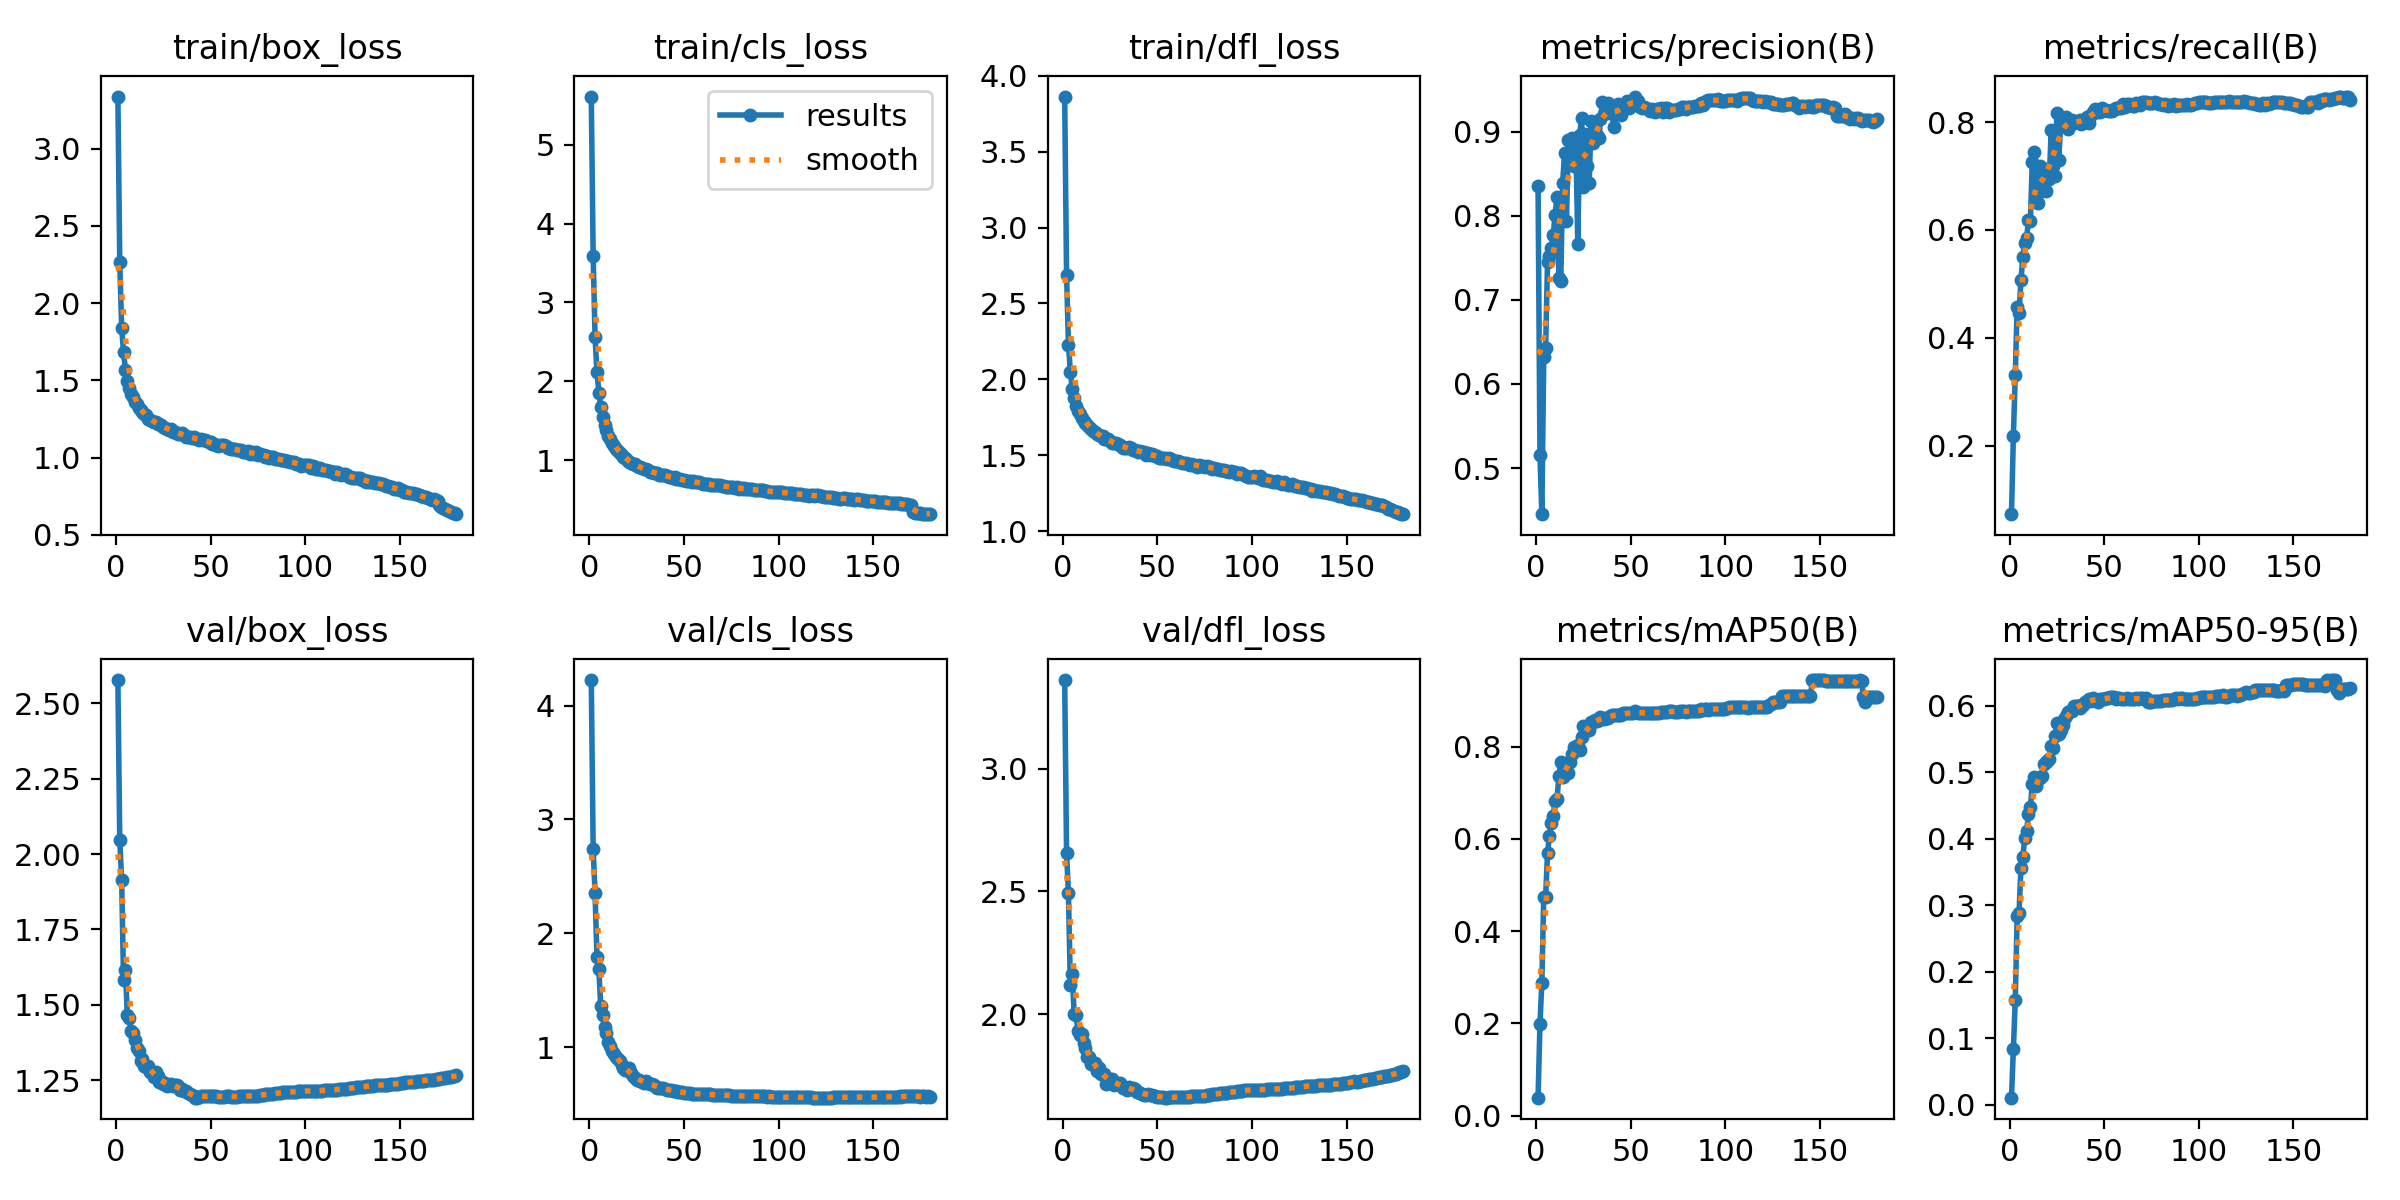

The data file committed next to this chart (first rows):
epoch, train/box_loss, train/cls_loss, train/dfl_loss, metrics/precision(B), metrics/recall(B), metrics/mAP50(B), metrics/mAP50-95(B), val/box_loss, val/cls_loss, val/dfl_loss, lr/pg0, lr/pg1, lr/pg2
1, 3.337, 5.614, 3.863, 0.8352, 0.0734, 0.03868, 0.01073, 2.578, 4.224, 3.361, 0.003331, 0.003331, 0.003331
2, 2.265, 3.591, 2.689, 0.5155, 0.2177, 0.1987, 0.08356, 2.046, 2.741, 2.656, 0.006627, 0.006627, 0.006627
3, 1.841, 2.563, 2.229, 0.4452, 0.3308, 0.2883, 0.157, 1.915, 2.353, 2.491, 0.009887, 0.009887, 0.009887
4, 1.684, 2.122, 2.05, 0.6322, 0.4573, 0.475, 0.2836, 1.581, 1.794, 2.118, 0.009835, 0.009835, 0.009835
5, 1.569, 1.857, 1.934, 0.6426, 0.4465, 0.4746, 0.2884, 1.614, 1.688, 2.163, 0.009835, 0.009835, 0.009835
6, 1.499, 1.673, 1.875, 0.7453, 0.5067, 0.5691, 0.3562, 1.465, 1.36, 2.002, 0.00978, 0.00978, 0.00978
7, 1.449, 1.549, 1.825, 0.7527, 0.5492, 0.6071, 0.3724, 1.456, 1.285, 1.998, 0.009725, 0.009725, 0.009725
8, 1.413, 1.445, 1.794, 0.7617, 0.5762, 0.6344, 0.4017, 1.413, 1.18, 1.93, 0.00967, 0.00967, 0.00967
9, 1.391, 1.377, 1.772, 0.7771, 0.5845, 0.6507, 0.4116, 1.406, 1.129, 1.914, 0.009615, 0.009615, 0.009615
10, 1.358, 1.305, 1.742, 0.8015, 0.619, 0.6829, 0.4377, 1.383, 1.043, 1.918, 0.00956, 0.00956, 0.00956
11, 1.345, 1.263, 1.727, 0.8227, 0.6163, 0.6874, 0.4477, 1.355, 1.012, 1.883, 0.009505, 0.009505, 0.009505
12, 1.321, 1.217, 1.711, 0.7259, 0.7262, 0.7361, 0.4828, 1.347, 0.9627, 1.863, 0.00945, 0.00945, 0.00945
13, 1.306, 1.178, 1.7, 0.723, 0.7437, 0.7668, 0.4924, 1.312, 0.9358, 1.827, 0.009395, 0.009395, 0.009395
14, 1.294, 1.141, 1.683, 0.8395, 0.6518, 0.7335, 0.4788, 1.319, 0.9099, 1.826, 0.00934, 0.00934, 0.00934
15, 1.284, 1.117, 1.67, 0.8748, 0.6496, 0.7516, 0.4919, 1.296, 0.8975, 1.798, 0.009285, 0.009285, 0.009285
16, 1.277, 1.095, 1.662, 0.7942, 0.7191, 0.7486, 0.4915, 1.294, 0.8807, 1.799, 0.00923, 0.00923, 0.00923
17, 1.251, 1.064, 1.651, 0.8897, 0.6726, 0.7431, 0.4945, 1.297, 0.8413, 1.799, 0.009175, 0.009175, 0.009175
18, 1.246, 1.037, 1.642, 0.876, 0.6958, 0.7661, 0.5125, 1.278, 0.8205, 1.77, 0.00912, 0.00912, 0.00912
19, 1.238, 1.024, 1.631, 0.8926, 0.6714, 0.7843, 0.5159, 1.278, 0.7962, 1.779, 0.009065, 0.009065, 0.009065
20, 1.229, 1.005, 1.627, 0.8595, 0.7133, 0.8, 0.517, 1.259, 0.8006, 1.756, 0.00901, 0.00901, 0.00901
21, 1.23, 0.9805, 1.623, 0.8839, 0.6942, 0.7925, 0.5201, 1.277, 0.8146, 1.756, 0.008955, 0.008955, 0.008955
22, 1.218, 0.967, 1.61, 0.7663, 0.7847, 0.8046, 0.5398, 1.263, 0.7712, 1.756, 0.0089, 0.0089, 0.0089
23, 1.215, 0.9555, 1.608, 0.896, 0.7179, 0.7927, 0.536, 1.243, 0.7438, 1.715, 0.008845, 0.008845, 0.008845
24, 1.209, 0.948, 1.605, 0.9169, 0.7003, 0.8209, 0.554, 1.248, 0.7301, 1.732, 0.00879, 0.00879, 0.00879
25, 1.198, 0.9282, 1.592, 0.834, 0.8165, 0.845, 0.5738, 1.238, 0.7127, 1.736, 0.008735, 0.008735, 0.008735
26, 1.192, 0.9115, 1.582, 0.8972, 0.7289, 0.838, 0.5578, 1.241, 0.7096, 1.735, 0.00868, 0.00868, 0.00868
27, 1.187, 0.9065, 1.577, 0.8592, 0.7981, 0.8382, 0.5635, 1.23, 0.7069, 1.71, 0.008625, 0.008625, 0.008625
28, 1.179, 0.893, 1.578, 0.8386, 0.8065, 0.8361, 0.5715, 1.235, 0.6906, 1.714, 0.00857, 0.00857, 0.00857
29, 1.187, 0.8832, 1.575, 0.9129, 0.8007, 0.853, 0.5805, 1.236, 0.6891, 1.717, 0.008515, 0.008515, 0.008515
30, 1.165, 0.8863, 1.565, 0.8867, 0.8091, 0.8544, 0.5844, 1.23, 0.7023, 1.718, 0.00846, 0.00846, 0.00846
31, 1.168, 0.8714, 1.562, 0.9043, 0.788, 0.859, 0.5907, 1.234, 0.6862, 1.711, 0.008405, 0.008405, 0.008405
32, 1.161, 0.8492, 1.547, 0.8962, 0.8004, 0.8555, 0.5917, 1.232, 0.681, 1.7, 0.00835, 0.00835, 0.00835
33, 1.156, 0.8544, 1.55, 0.8927, 0.8034, 0.8582, 0.592, 1.229, 0.6732, 1.7, 0.008295, 0.008295, 0.008295
34, 1.154, 0.8357, 1.546, 0.915, 0.7979, 0.8656, 0.5997, 1.218, 0.6684, 1.692, 0.00824, 0.00824, 0.00824
35, 1.159, 0.836, 1.551, 0.9351, 0.7992, 0.8622, 0.6, 1.22, 0.6544, 1.702, 0.008185, 0.008185, 0.008185
36, 1.149, 0.8321, 1.545, 0.9206, 0.801, 0.8611, 0.6002, 1.214, 0.6435, 1.696, 0.00813, 0.00813, 0.00813
37, 1.136, 0.8164, 1.535, 0.9305, 0.8034, 0.8617, 0.5966, 1.214, 0.6452, 1.7, 0.008075, 0.008075, 0.008075
38, 1.133, 0.81, 1.533, 0.9336, 0.7962, 0.8635, 0.6009, 1.208, 0.6441, 1.695, 0.00802, 0.00802, 0.00802
39, 1.131, 0.805, 1.529, 0.9229, 0.7998, 0.8668, 0.6015, 1.203, 0.6418, 1.682, 0.007965, 0.007965, 0.007965
40, 1.126, 0.8049, 1.524, 0.9254, 0.8065, 0.8691, 0.6057, 1.201, 0.6328, 1.682, 0.00791, 0.00791, 0.00791
41, 1.131, 0.8007, 1.527, 0.9062, 0.81, 0.8694, 0.6076, 1.198, 0.6268, 1.68, 0.007855, 0.007855, 0.007855
42, 1.124, 0.7898, 1.523, 0.9212, 0.7976, 0.8693, 0.6107, 1.192, 0.6237, 1.674, 0.0078, 0.0078, 0.0078
43, 1.121, 0.7829, 1.519, 0.9326, 0.8131, 0.8697, 0.6078, 1.191, 0.6212, 1.672, 0.007745, 0.007745, 0.007745
44, 1.112, 0.7719, 1.504, 0.9279, 0.8182, 0.8684, 0.6117, 1.192, 0.6189, 1.67, 0.00769, 0.00769, 0.00769
45, 1.118, 0.781, 1.517, 0.9204, 0.825, 0.8699, 0.6085, 1.196, 0.6123, 1.674, 0.007635, 0.007635, 0.007635
46, 1.115, 0.7643, 1.504, 0.9301, 0.819, 0.8723, 0.6089, 1.196, 0.6113, 1.672, 0.00758, 0.00758, 0.00758
47, 1.112, 0.7629, 1.506, 0.9302, 0.8225, 0.8728, 0.6066, 1.196, 0.6071, 1.669, 0.007525, 0.007525, 0.007525
48, 1.109, 0.7618, 1.499, 0.9361, 0.8189, 0.8727, 0.6107, 1.197, 0.606, 1.668, 0.00747, 0.00747, 0.00747
49, 1.101, 0.7458, 1.496, 0.9288, 0.8253, 0.8734, 0.6109, 1.198, 0.6047, 1.667, 0.007415, 0.007415, 0.007415
50, 1.102, 0.7468, 1.493, 0.933, 0.8218, 0.8724, 0.6106, 1.198, 0.6008, 1.664, 0.00736, 0.00736, 0.00736
51, 1.088, 0.7395, 1.483, 0.9382, 0.8224, 0.8737, 0.6118, 1.196, 0.5982, 1.663, 0.007305, 0.007305, 0.007305
52, 1.086, 0.73, 1.484, 0.9419, 0.8211, 0.8767, 0.6118, 1.196, 0.5977, 1.662, 0.00725, 0.00725, 0.00725
53, 1.083, 0.7335, 1.483, 0.9383, 0.8205, 0.8757, 0.6128, 1.196, 0.596, 1.661, 0.007195, 0.007195, 0.007195
54, 1.079, 0.7241, 1.48, 0.9361, 0.8211, 0.8734, 0.613, 1.195, 0.5926, 1.66, 0.00714, 0.00714, 0.00714
55, 1.084, 0.733, 1.477, 0.9297, 0.824, 0.8738, 0.6137, 1.194, 0.5914, 1.66, 0.007085, 0.007085, 0.007085
56, 1.083, 0.7191, 1.483, 0.9285, 0.8264, 0.8736, 0.6111, 1.195, 0.5919, 1.661, 0.00703, 0.00703, 0.00703
57, 1.079, 0.7181, 1.472, 0.9294, 0.8266, 0.8729, 0.6116, 1.195, 0.5919, 1.661, 0.006975, 0.006975, 0.006975
58, 1.076, 0.716, 1.47, 0.9282, 0.8253, 0.8733, 0.6114, 1.196, 0.5911, 1.662, 0.00692, 0.00692, 0.00692
59, 1.065, 0.7043, 1.461, 0.9266, 0.8259, 0.8733, 0.6107, 1.195, 0.5887, 1.661, 0.006865, 0.006865, 0.006865
60, 1.06, 0.701, 1.462, 0.9249, 0.8338, 0.8737, 0.6109, 1.195, 0.5886, 1.661, 0.00681, 0.00681, 0.00681
... 120 more rows
